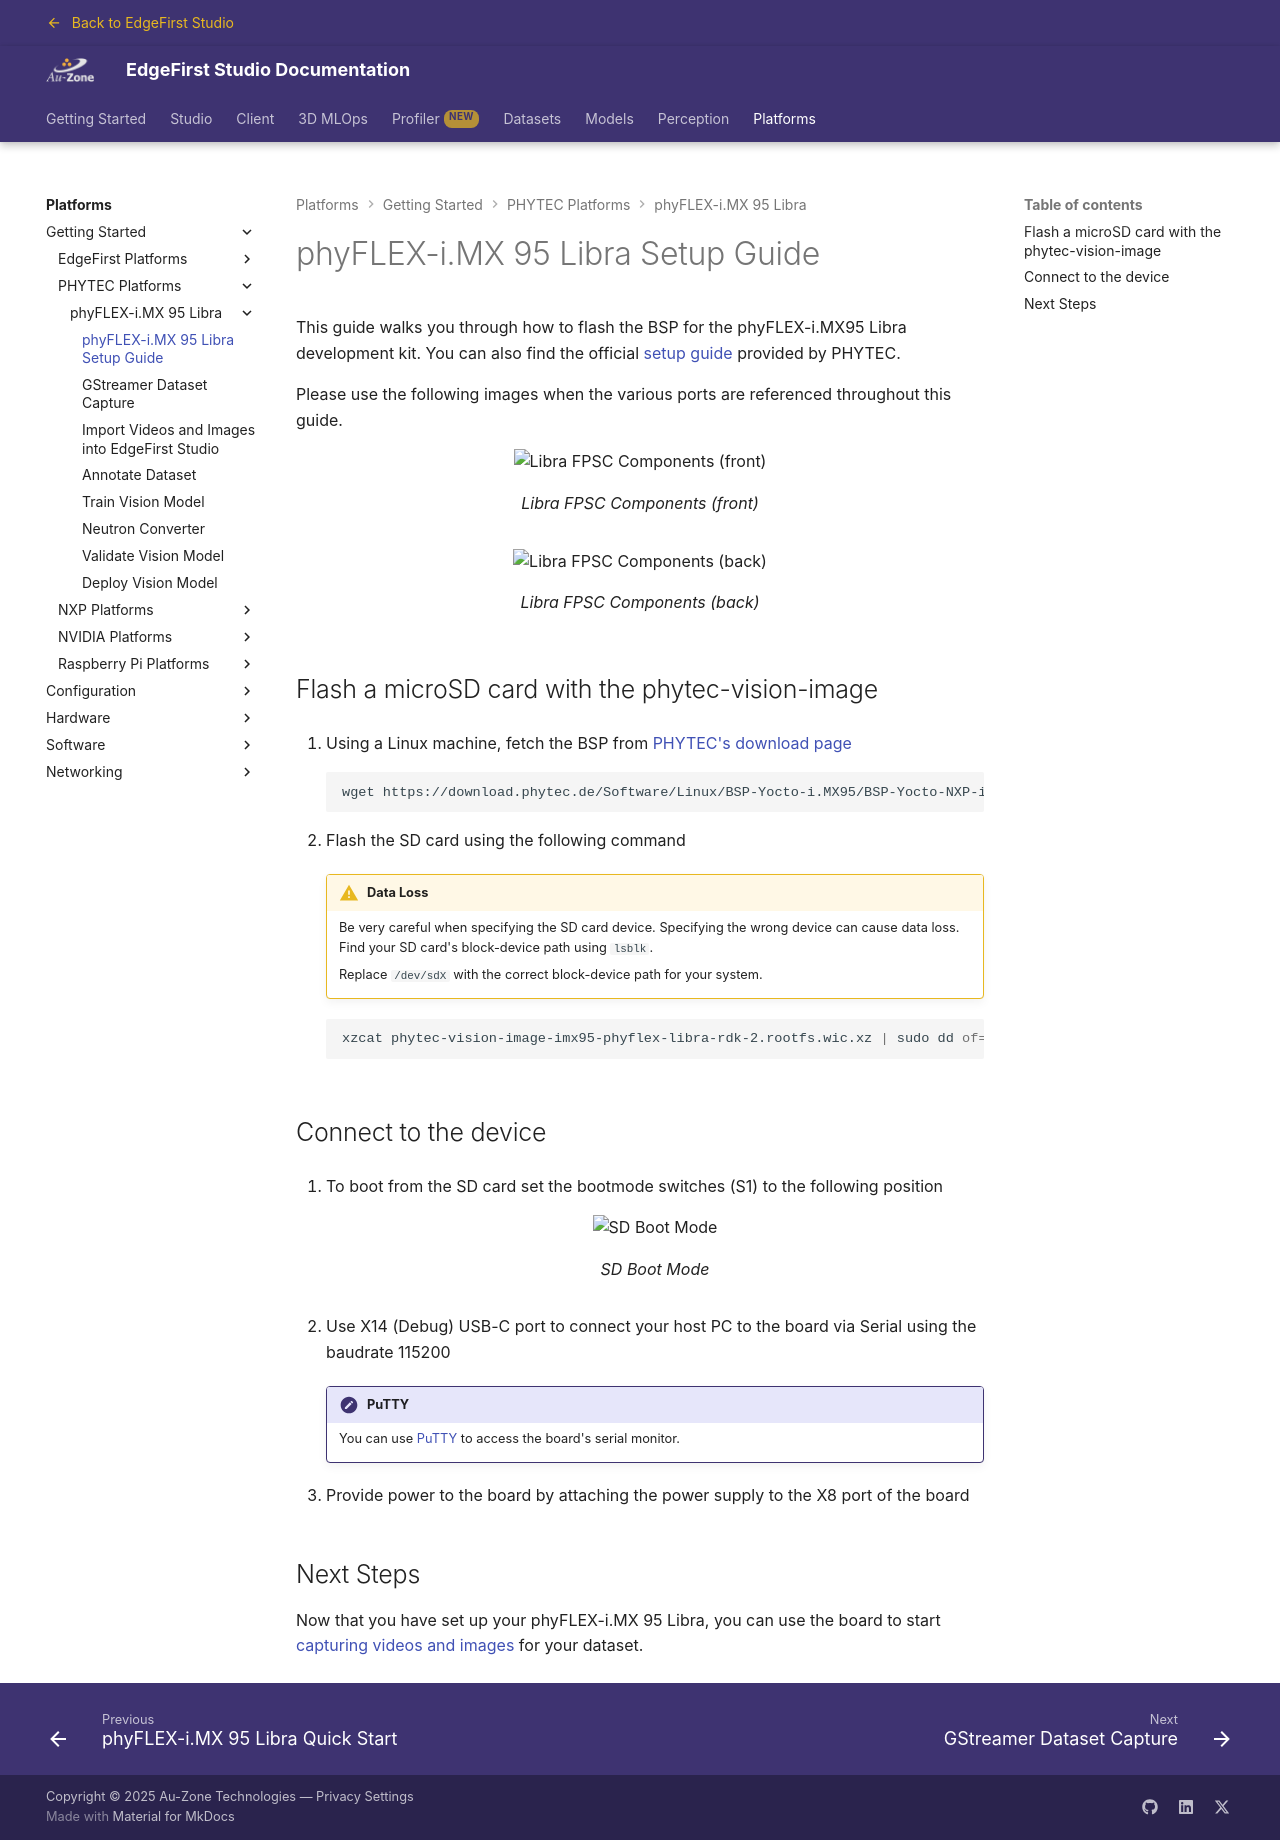

repository: EdgeFirstAI/documentation · page: stage/platforms/quickstart/phytec_imx95/setup/index.html · generator: mkdocs

# phyFLEX-i.MX 95 Libra Setup Guide

This guide walks you through how to flash the BSP for the phyFLEX-i.MX95 Libra development kit. You can also find the official [setup guide](https://phytec.github.io/doc-bsp-yocto/bsp/imx9/imx95-fpsc/alpha2.html) provided by PHYTEC.

Please use the following images when the various ports are referenced throughout this guide.

{{ figure("../../assets/setup/phytec/libra-front-components2.jpg", "Libra FPSC Components (front)") }}

{{ figure("../../assets/setup/phytec/libra-back-components2.jpg", "Libra FPSC Components (back)") }}

## Flash a microSD card with the phytec-vision-image

1. Using a Linux machine, fetch the BSP from [PHYTEC's download page](https://download.phytec.de/Software/Linux/BSP-Yocto-i.MX95/BSP-Yocto-NXP-i.MX95-ALPHA2/images/ampliphy-vendor/imx95-phyflex-libra-rdk-2/)

    ```shell
    wget https://download.phytec.de/Software/Linux/BSP-Yocto-i.MX95/BSP-Yocto-NXP-i.MX95-ALPHA2/images/ampliphy-vendor/imx95-phyflex-libra-rdk-2/phytec-vision-image-imx95-phyflex-libra-rdk-2.rootfs.wic.xz
    ```

2. Flash the SD card using the following command

    !!! warning "Data Loss"
        Be very careful when specifying the SD card device.
        Specifying the wrong device can cause data loss. Find your SD card's block-device path using `lsblk`.

        Replace `/dev/sdX` with the correct block-device path for your system.

    ```shell
    xzcat phytec-vision-image-imx95-phyflex-libra-rdk-2.rootfs.wic.xz | sudo dd of=/dev/sdX bs=4M status=progress && sync
    ```

## Connect to the device

1. To boot from the SD card set the bootmode switches (S1) to the following position

    {{ figure("../../assets/setup/phytec/sdcard_switches.png", "SD Boot Mode") }}

2. Use X14 (Debug) USB-C port to connect your host PC to the board via Serial using the baudrate 115200

    !!! note "PuTTY"
        You can use [PuTTY](https://putty.org/index.html) to access the board's serial monitor.

3. Provide power to the board by attaching the power supply to the X8 port of the board

## Next Steps

Now that you have set up your phyFLEX-i.MX 95 Libra, you can use the board to start [capturing videos and images](capture.md) for your dataset.
